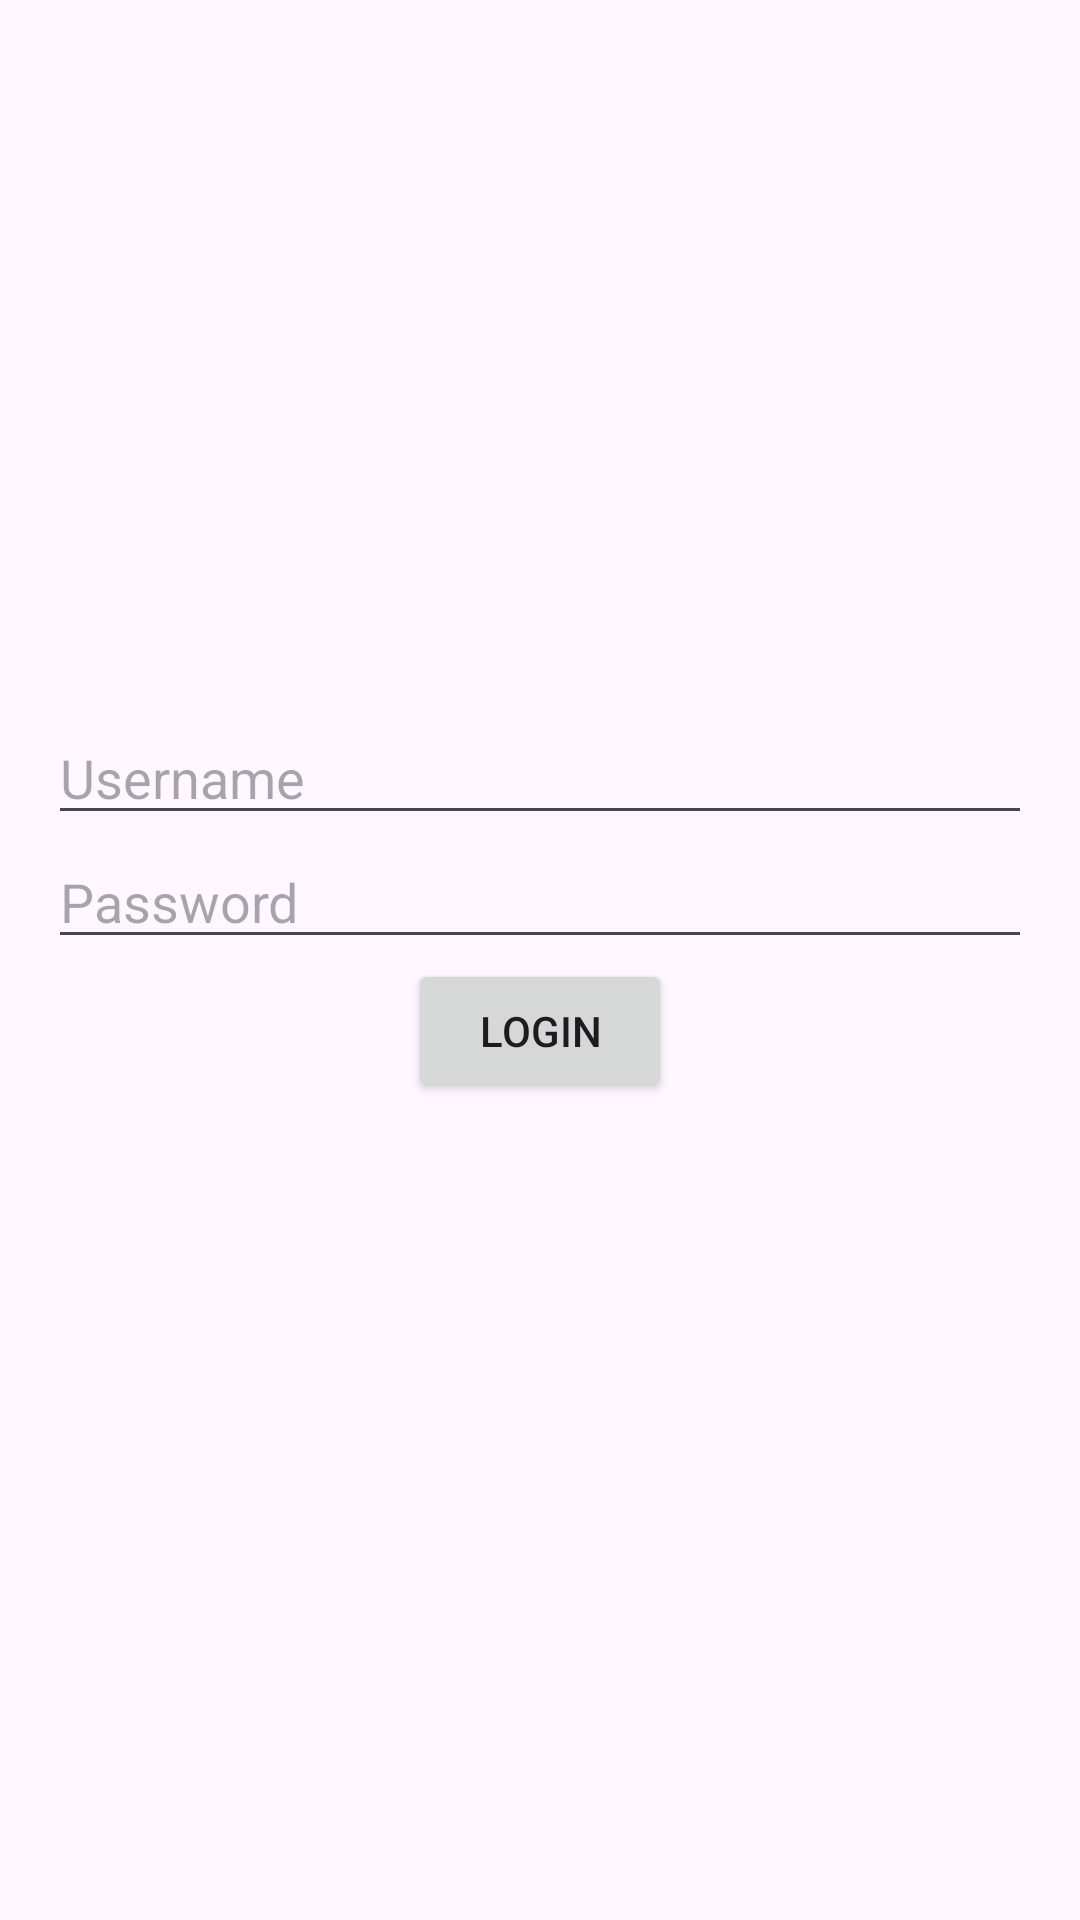

Layout XML and referenced resources for this Android screen:
<!-- AndroidManifest.xml: application theme Theme.WebAppToAndroidApp -->
<!-- res/layout/simplelogin.xml -->
<?xml version="1.0" encoding="utf-8"?>
<LinearLayout xmlns:android="http://schemas.android.com/apk/res/android"
    android:layout_width="match_parent"
    android:layout_height="match_parent"
    android:orientation="vertical"
    android:gravity="center"
    android:padding="16dp">

    <EditText
        android:id="@+id/usernameEditText"
        android:layout_width="match_parent"
        android:layout_height="wrap_content"
        android:hint="Username" />

    <EditText
        android:id="@+id/passwordEditText"
        android:layout_width="match_parent"
        android:layout_height="wrap_content"
        android:hint="Password"
        android:inputType="textPassword" />

    <Button
        android:id="@+id/loginButton"
        android:layout_width="wrap_content"
        android:layout_height="wrap_content"
        android:text="Login" />

    <TextView
        android:id="@+id/resultTextView"
        android:layout_width="wrap_content"
        android:layout_height="wrap_content"
        android:paddingTop="16dp" />
</LinearLayout>
<!-- resources referenced by this layout -->
<resources>
  <style name="Theme.WebAppToAndroidApp" parent="Base.Theme.WebAppToAndroidApp" />
  <style name="Base.Theme.WebAppToAndroidApp" parent="Theme.Material3.DayNight.NoActionBar">
          
          
      </style>
</resources>
